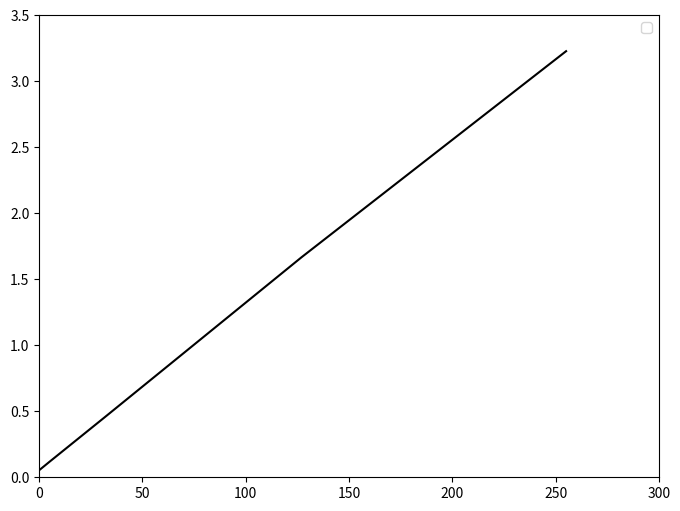

The script that saved this image:
import matplotlib.pyplot as plt
n = [255, 127, 64, 32, 5, 0]
v = [3.228, 1.667, 0.865, 0.458, 0.117, 0.053]
plt.figure (figsize=(8,6), dpi=100)
plt.axis([0, 300, 0, 3.5])

plt.plot(n, v, "-0")
plt.legend()
plt.show()